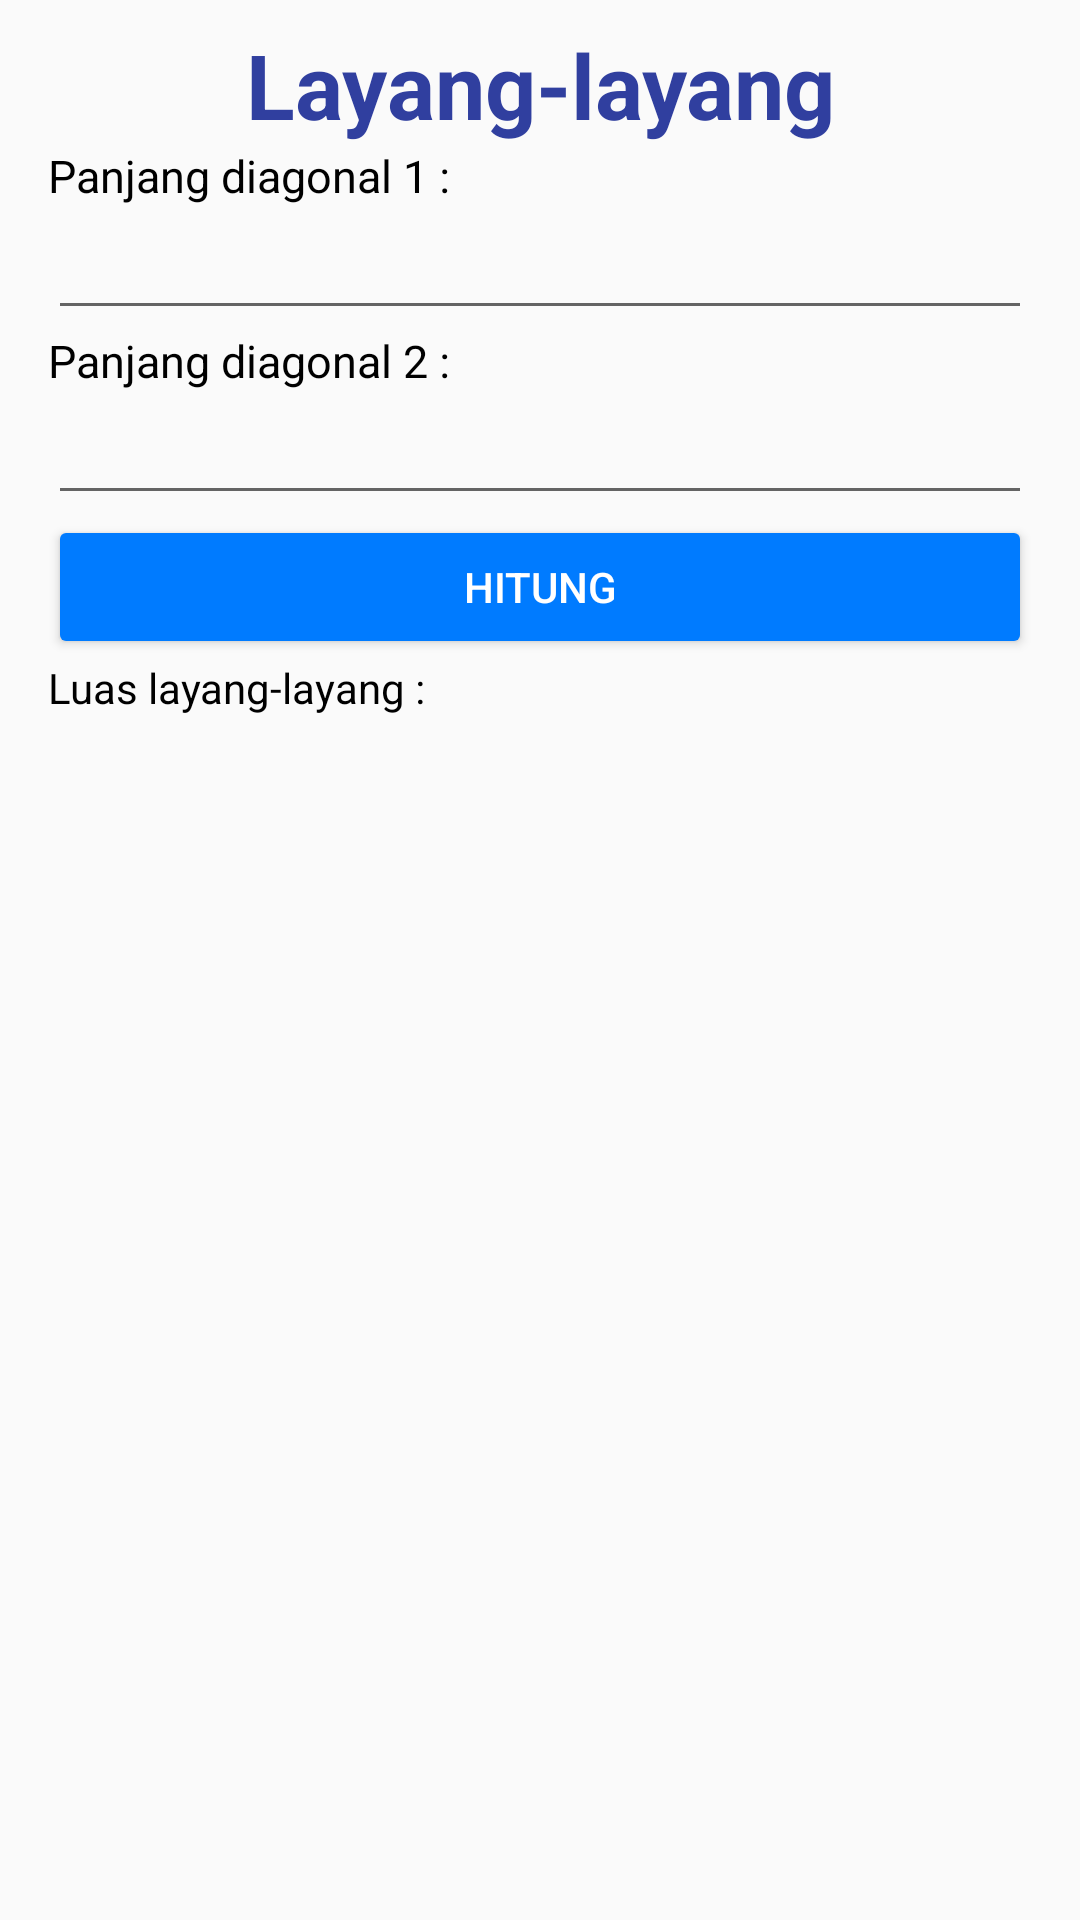

Here is an Android app screen rendered from its layout file. Give the layout XML and the strings, colors and styles it references.
<!-- AndroidManifest.xml: application theme AppTheme -->
<!-- res/layout/activity_layang.xml -->
<?xml version="1.0" encoding="utf-8"?>
<ScrollView xmlns:android="http://schemas.android.com/apk/res/android"
    xmlns:app="http://schemas.android.com/apk/res-auto"
    xmlns:tools="http://schemas.android.com/tools"
    android:layout_width="match_parent"
    android:layout_height="match_parent"
    tools:context="com.example.yogadarma.mathconversion.ActivityLayang">

    <LinearLayout
        android:layout_width="match_parent"
        android:layout_height="match_parent"
        android:orientation="vertical"
        android:paddingRight="16dp"
        android:paddingLeft="16dp">

        <TextView
            android:layout_width="match_parent"
            android:layout_height="wrap_content"
            android:text="Layang-layang"
            android:textColor="@color/colorPrimaryDark"
            android:gravity="center_horizontal"
            android:layout_marginTop="8dp"
            android:textSize="30sp"
            android:textStyle="bold"/>

        <ImageView
            android:layout_width="wrap_content"
            android:layout_height="wrap_content"
            android:layout_gravity="center"
            android:src="@drawable/layang_layang"/>

        <TextView
            android:layout_width="wrap_content"
            android:layout_height="wrap_content"
            android:text="Panjang diagonal 1 :"
            android:textColor="@android:color/black"
            android:textSize="15sp" />

        <EditText
            android:layout_width="match_parent"
            android:layout_height="wrap_content"
            android:id="@+id/etDiagonal1"
            android:inputType="numberDecimal"/>

        <TextView
            android:layout_width="wrap_content"
            android:layout_height="wrap_content"
            android:text="Panjang diagonal 2 :"
            android:textColor="@android:color/black"
            android:textSize="15sp" />

        <EditText
            android:layout_width="match_parent"
            android:layout_height="wrap_content"
            android:id="@+id/etDiagonal2"
            android:inputType="numberDecimal"/>

        <Button
            android:layout_width="match_parent"
            android:layout_height="wrap_content"
            android:textColor="@android:color/white"
            android:text="Hitung"
            android:id="@+id/btnHitung"/>

        <TextView
            android:layout_width="wrap_content"
            android:layout_height="wrap_content"
            android:text="Luas layang-layang :"
            android:textColor="@android:color/black" />

        <TextView
            android:layout_width="match_parent"
            android:layout_height="wrap_content"
            android:textSize="30sp"
            android:layout_marginBottom="16dp"
            android:id="@+id/txtLuas"/>

    </LinearLayout>
</ScrollView>
<!-- resources referenced by this layout -->
<resources>
  <color name="colorPrimaryDark">#303F9F</color>
  <style name="AppTheme" parent="Theme.AppCompat.Light.DarkActionBar">
          
          <item name="colorPrimary">@color/colorPrimary</item>
          <item name="colorPrimaryDark">@color/colorPrimaryDark</item>
          <item name="colorAccent">@color/colorAccent</item>
          <item name="colorButtonNormal">#FF007BFF</item>
      </style>
  <color name="colorPrimary">#3F51B5</color>
  <color name="colorAccent">#FFFF4043</color>
</resources>
